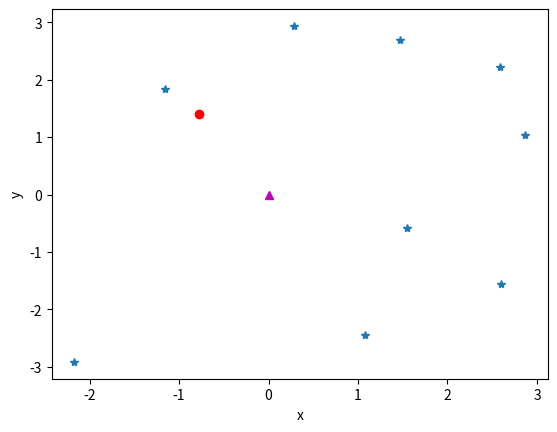

Write Python code to recreate this figure.
import matplotlib.pyplot as plt
import numpy as np
D = 5
#bounds = [(-(D+1),(D+1)) for i in range(D)]
## #print(bounds)
##
##
## for i in range(1,D):
##     g = D**3 - D**2
##     #print(g)
##
## gp = np.linspace(0,10,20)
## print(gp)
## for g in gp:
##     asp = [max(0,g)]
##     asd = sum(asp)
##     print(asd)
## const_viol = sum(asp)
#popsize = 20
#
#pop = np.random.rand(popsize,2)
#
#j = 4
#mut = 0.5
#
#idxs = [idx for idx in range(popsize) if idx != j]                  # check to make sure that own index is not selected
#a = pop[np.argmin((pop[j] - pop[i])**2 for i in idxs)]
#b, c = pop[np.random.choice(idxs, 2, replace=False)]             # random choice among popsize excluding current index
#
#mutant = np.clip(a + mut * (b - c), 0, 1)
#
#print(a , b , c)
#print(mutant)

# check for closest point
D = 2
popsize = 10
target = np.random.uniform(-(D+1),(D+1),size = (popsize, D))
trial  = [0 , 0  ]

A = [target[i][0] for i in range(popsize)]
B = [target[i][1] for i in range(popsize)]

plt.figure(2)

plt.xlabel('x')
plt.ylabel('y')
plt.plot(A , B , '*')


ab = []
for n in np.arange(popsize):
    qw =  sum((trial[i] - target[n][i])**2  for i in range(D))
    ab.append(qw)
zx = np.argmin(ab)
print(zx)
print(target[zx])
print(ab[zx])
plt.plot(target[zx][0],target[zx][1],'ro')
plt.plot(trial[0],trial[1],'m^')